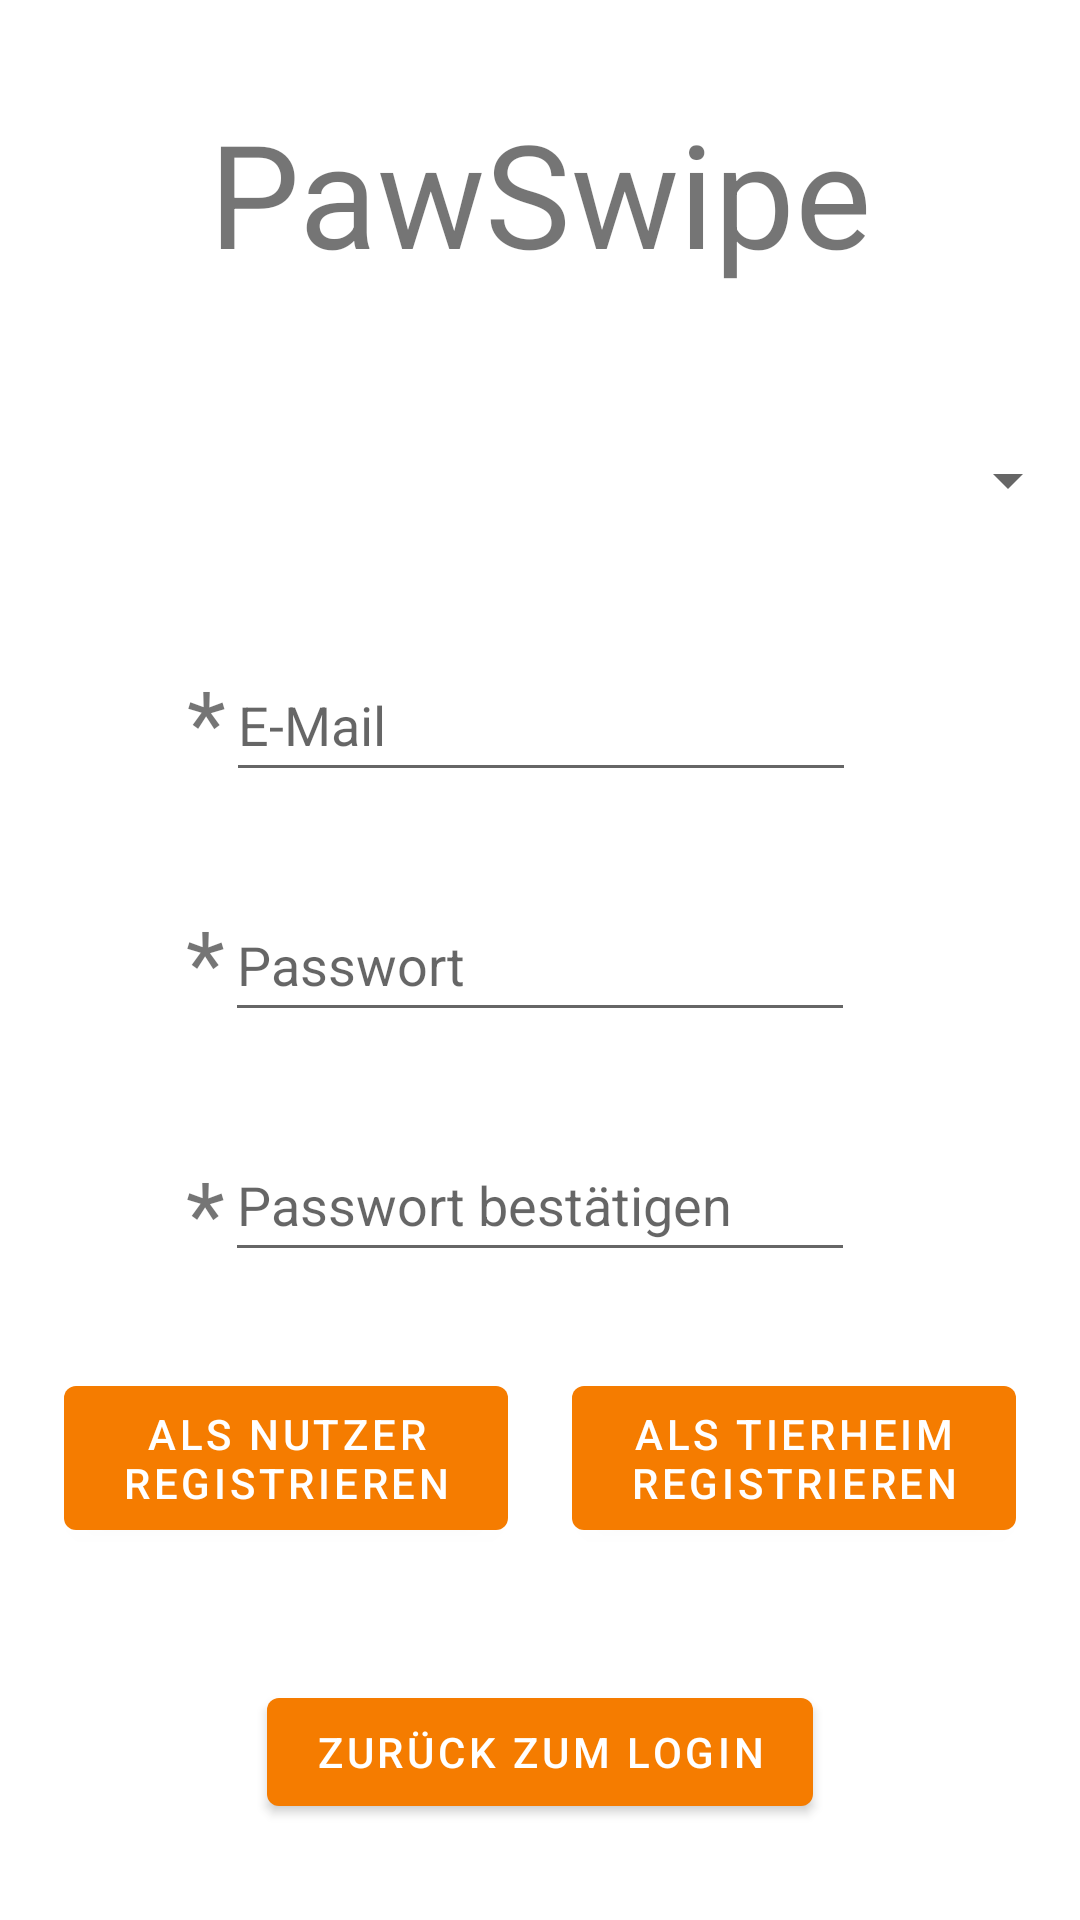

This screen was rendered from an Android layout file. Write that file and the resources it references.
<!-- AndroidManifest.xml: application theme Theme.PawSwipeApp -->
<!-- res/layout/activity_register_account.xml -->
<?xml version="1.0" encoding="utf-8"?>
<androidx.constraintlayout.widget.ConstraintLayout xmlns:android="http://schemas.android.com/apk/res/android"
    xmlns:app="http://schemas.android.com/apk/res-auto"
    xmlns:tools="http://schemas.android.com/tools"
    android:layout_width="match_parent"
    android:layout_height="match_parent"
    tools:context=".RegisterAccountActivity">

    <TextView
        android:id="@+id/textView15"
        android:layout_width="wrap_content"
        android:layout_height="wrap_content"
        android:text="*"
        android:textSize="30sp"
        app:layout_constraintBottom_toBottomOf="@+id/passwordConfirmInputField"
        app:layout_constraintEnd_toStartOf="@+id/passwordConfirmInputField"
        app:layout_constraintTop_toTopOf="@+id/passwordConfirmInputField"
        app:layout_constraintVertical_bias="1.0"
        tools:ignore="HardcodedText" />

    <TextView
        android:id="@+id/textView14"
        android:layout_width="wrap_content"
        android:layout_height="wrap_content"
        android:text="*"
        android:textSize="30sp"
        app:layout_constraintBottom_toBottomOf="@+id/passwordInputField"
        app:layout_constraintEnd_toStartOf="@+id/passwordInputField"
        app:layout_constraintTop_toTopOf="@+id/passwordInputField"
        app:layout_constraintVertical_bias="0.511"
        tools:ignore="HardcodedText" />

    <TextView
        android:id="@+id/textView13"
        android:layout_width="wrap_content"
        android:layout_height="wrap_content"
        android:text="*"
        android:textSize="30sp"
        app:layout_constraintBottom_toBottomOf="@+id/emailInputField"
        app:layout_constraintEnd_toStartOf="@+id/emailInputField"
        app:layout_constraintTop_toTopOf="@+id/emailInputField"
        app:layout_constraintVertical_bias="0.511"
        tools:ignore="HardcodedText" />

    <Button
        android:id="@+id/registerAsUserButton"
        android:layout_width="148dp"
        android:layout_height="60dp"
        android:layout_marginTop="32dp"
        android:text="@string/registerAsUserButton"
        app:layout_constraintStart_toStartOf="parent"
        app:layout_constraintTop_toBottomOf="@+id/passwordConfirmInputField"
        app:layout_constraintEnd_toStartOf="@+id/registerAsShelterButton"/>

    <TextView
        android:id="@+id/pawSwipeTitle"
        android:layout_width="wrap_content"
        android:layout_height="wrap_content"
        android:layout_marginTop="32dp"
        android:text="@string/pawSwipeTitle"
        android:textSize="48sp"
        app:layout_constraintEnd_toEndOf="parent"
        app:layout_constraintStart_toStartOf="parent"
        app:layout_constraintTop_toTopOf="parent" />

    <Button
        android:id="@+id/backToLoginButton"
        android:layout_width="wrap_content"
        android:layout_height="wrap_content"
        android:layout_marginBottom="32dp"
        android:text="@string/toLoginButton"
        app:layout_constraintBottom_toBottomOf="parent"
        app:layout_constraintEnd_toEndOf="parent"
        app:layout_constraintStart_toStartOf="parent" />

    <EditText
        android:id="@+id/emailInputField"
        android:layout_width="wrap_content"
        android:layout_height="48dp"
        android:layout_marginBottom="32dp"
        android:ems="10"
        android:hint="@string/emailTextView"
        android:inputType="textEmailAddress"
        app:layout_constraintBottom_toTopOf="@+id/passwordInputField"
        app:layout_constraintEnd_toEndOf="parent"
        app:layout_constraintHorizontal_bias="0.502"
        app:layout_constraintStart_toStartOf="parent" />

    <EditText
        android:id="@+id/passwordInputField"
        android:layout_width="wrap_content"
        android:layout_height="48dp"
        android:ems="10"
        android:hint="@string/passwordTextView"
        android:inputType="textPassword"
        app:layout_constraintBottom_toBottomOf="parent"
        app:layout_constraintEnd_toEndOf="parent"
        app:layout_constraintStart_toStartOf="parent"
        app:layout_constraintTop_toTopOf="parent" />

    <EditText
        android:id="@+id/passwordConfirmInputField"
        android:layout_width="wrap_content"
        android:layout_height="48dp"
        android:layout_marginTop="32dp"
        android:ems="10"
        android:hint="@string/confirmPasswordTextView"
        android:inputType="textPassword"
        app:layout_constraintEnd_toEndOf="parent"
        app:layout_constraintStart_toStartOf="parent"
        app:layout_constraintTop_toBottomOf="@+id/passwordInputField" />

    <Spinner
        android:id="@+id/accountTypeSpinner"
        android:layout_width="match_parent"
        android:layout_height="48dp"
        android:layout_marginBottom="32dp"
        app:layout_constraintBottom_toTopOf="@+id/emailInputField"
        app:layout_constraintEnd_toEndOf="parent"
        app:layout_constraintStart_toStartOf="parent"
        />

    <Button
        android:id="@+id/registerAsShelterButton"
        android:layout_width="148dp"
        android:layout_height="60dp"
        android:layout_marginTop="32dp"
        android:text="@string/registerAsShelterButton"
        app:layout_constraintEnd_toEndOf="parent"
        app:layout_constraintStart_toEndOf="@+id/registerAsUserButton"
        app:layout_constraintTop_toBottomOf="@+id/passwordConfirmInputField" />

</androidx.constraintlayout.widget.ConstraintLayout>
<!-- resources referenced by this layout -->
<resources>
  <string name="confirmPasswordTextView">Passwort bestätigen</string>
  <string name="emailTextView">E-Mail</string>
  <string name="passwordTextView">Passwort</string>
  <string name="pawSwipeTitle">PawSwipe</string>
  <string name="registerAsShelterButton">Als Tierheim registrieren</string>
  <string name="registerAsUserButton">Als Nutzer registrieren</string>
  <string name="toLoginButton">Zurück zum Login</string>
  <style name="Theme.PawSwipeApp" parent="Theme.MaterialComponents.DayNight.DarkActionBar">
          
          <item name="colorPrimary">@color/pawswipe_orange_700</item>
          <item name="colorPrimaryVariant">@color/pawswipe_orange_900</item>
          <item name="colorOnPrimary">@color/white</item>
          
          <item name="colorSecondary">@color/pawswipe_orange_700</item>
          <item name="colorSecondaryVariant">@color/teal_700</item>
          <item name="colorOnSecondary">@color/black</item>
          
          <item name="android:statusBarColor">?attr/colorPrimaryVariant</item>
          
          <item name="android:forceDarkAllowed" tools:targetApi="TIRAMISU">false</item>
      </style>
  <color name="pawswipe_orange_700">#F57C00</color>
  <color name="pawswipe_orange_900">#E65100</color>
  <color name="white">#FFFFFFFF</color>
  <color name="teal_700">#FF018786</color>
  <color name="black">#FF000000</color>
</resources>
